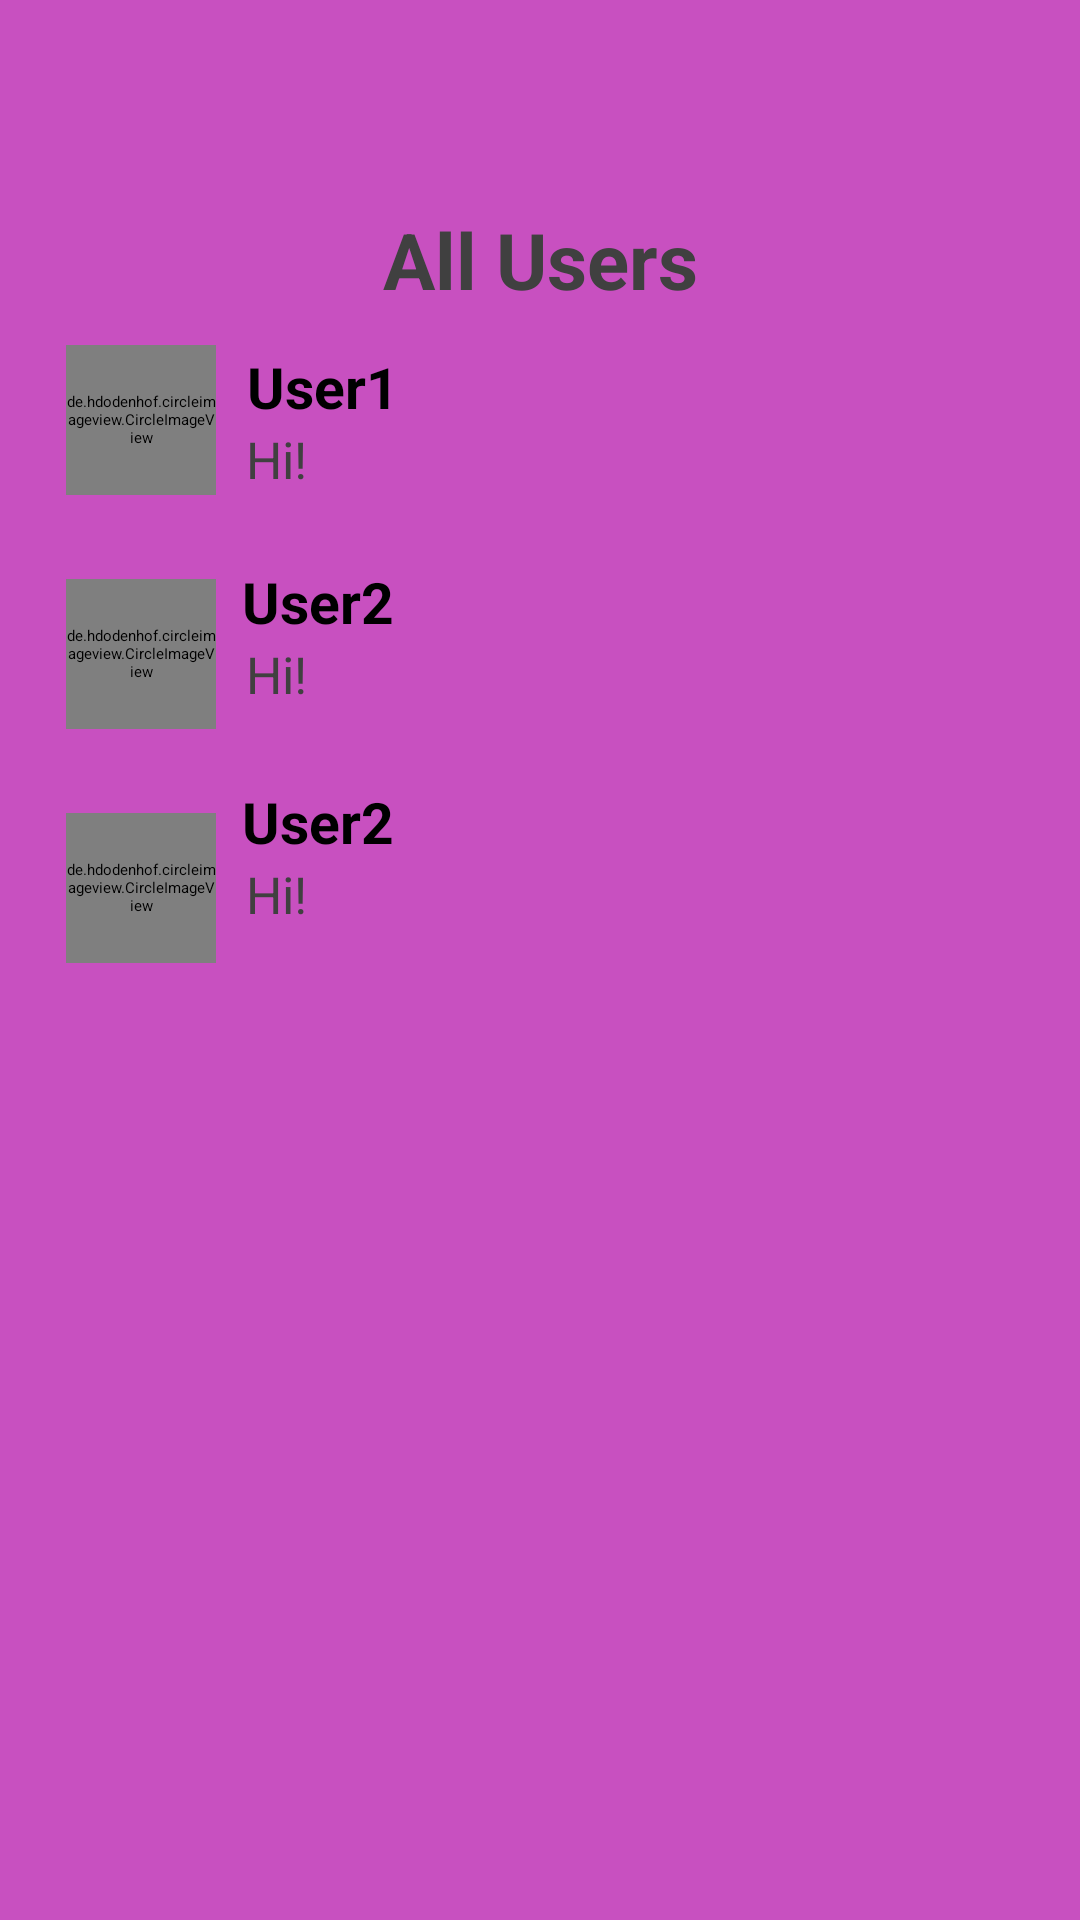

Android layout source for this screen:
<!-- AndroidManifest.xml: application theme Theme.GameBuddy -->
<!-- res/layout/activity_users.xml -->
<?xml version="1.0" encoding="utf-8"?>
<androidx.drawerlayout.widget.DrawerLayout
    xmlns:android="http://schemas.android.com/apk/res/android"
    xmlns:app="http://schemas.android.com/apk/res-auto"
    xmlns:tools="http://schemas.android.com/tools"
    android:id="@+id/drawer_layout"
    android:layout_width="match_parent"
    android:layout_height="match_parent"
    tools:context=".Users">

    <androidx.constraintlayout.widget.ConstraintLayout
        android:layout_width="match_parent"
        android:layout_height="match_parent">

        <androidx.appcompat.widget.Toolbar
            android:id="@+id/toolbar"
            android:layout_width="match_parent"
            android:layout_height="?attr/actionBarSize"
            android:background="@color/pink"
            app:layout_constraintBottom_toBottomOf="parent"
            app:layout_constraintEnd_toEndOf="parent"
            app:layout_constraintHorizontal_bias="1.0"
            app:layout_constraintStart_toStartOf="parent"
            app:layout_constraintTop_toTopOf="parent"
            app:layout_constraintVertical_bias="0.0"
            app:titleTextColor="@color/white" />


        <TextView
            android:id="@+id/AllMess"
            android:layout_width="wrap_content"
            android:layout_height="wrap_content"
            android:text="All Users"
            android:textColor="@color/readMessage"
            android:textSize="26sp"
            android:textStyle="bold"
            app:layout_constraintBottom_toBottomOf="parent"
            app:layout_constraintEnd_toEndOf="parent"
            app:layout_constraintStart_toStartOf="parent"
            app:layout_constraintTop_toTopOf="parent"
            app:layout_constraintVertical_bias="0.114" />

        <de.hdodenhof.circleimageview.CircleImageView
            android:id="@+id/User1Profile"
            android:layout_width="50dp"
            android:layout_height="50dp"
            android:src="@drawable/sampleprofile"
            app:layout_constraintBottom_toBottomOf="parent"
            app:layout_constraintEnd_toEndOf="parent"
            app:layout_constraintHorizontal_bias="0.071"
            app:layout_constraintStart_toStartOf="parent"
            app:layout_constraintTop_toTopOf="parent"
            app:layout_constraintVertical_bias="0.195" />

        <TextView
            android:id="@+id/tv_User1"
            android:layout_width="wrap_content"
            android:layout_height="wrap_content"
            android:text="User1"
            android:textColor="@color/black"
            android:textSize="19sp"
            android:textStyle="bold"
            app:layout_constraintBottom_toBottomOf="parent"
            app:layout_constraintEnd_toEndOf="parent"
            app:layout_constraintHorizontal_bias="0.266"
            app:layout_constraintStart_toStartOf="parent"
            app:layout_constraintTop_toTopOf="parent"
            app:layout_constraintVertical_bias="0.189" />

        <TextView
            android:id="@+id/User1Mess"
            android:layout_width="wrap_content"
            android:layout_height="wrap_content"
            android:text="Hi!"
            android:textColor="@color/readMessage"
            android:textSize="17sp"
            app:layout_constraintBottom_toBottomOf="parent"
            app:layout_constraintEnd_toEndOf="parent"
            app:layout_constraintHorizontal_bias="0.241"
            app:layout_constraintStart_toStartOf="parent"
            app:layout_constraintTop_toBottomOf="@id/tv_User1"
            app:layout_constraintVertical_bias="0.0" />

        <de.hdodenhof.circleimageview.CircleImageView
            android:id="@+id/User2Profile"
            android:layout_width="50dp"
            android:layout_height="50dp"
            android:layout_marginTop="28dp"
            android:src="@drawable/sampleprofile"
            app:layout_constraintEnd_toEndOf="parent"
            app:layout_constraintHorizontal_bias="0.071"
            app:layout_constraintStart_toStartOf="parent"
            app:layout_constraintTop_toBottomOf="@id/User1Profile" />

        <TextView
            android:id="@+id/tv_User2"
            android:layout_width="wrap_content"
            android:layout_height="wrap_content"
            android:layout_marginTop="11dp"
            android:text="User2"
            android:textColor="@color/black"
            android:textSize="19sp"
            android:textStyle="bold"
            app:layout_constraintBottom_toBottomOf="parent"
            app:layout_constraintEnd_toEndOf="parent"
            app:layout_constraintHorizontal_bias="0.261"
            app:layout_constraintStart_toStartOf="parent"
            app:layout_constraintTop_toBottomOf="@id/tv_User1"
            app:layout_constraintVertical_bias="0.076" />

        <TextView
            android:id="@+id/User2Mess"
            android:layout_width="wrap_content"
            android:layout_height="wrap_content"
            android:text="Hi!"
            android:textColor="@color/readMessage"
            android:textSize="17sp"
            app:layout_constraintBottom_toBottomOf="parent"
            app:layout_constraintEnd_toEndOf="parent"
            app:layout_constraintHorizontal_bias="0.241"
            app:layout_constraintStart_toStartOf="parent"
            app:layout_constraintTop_toBottomOf="@id/tv_User2"
            app:layout_constraintVertical_bias="0.0" />

        <de.hdodenhof.circleimageview.CircleImageView
            android:id="@+id/User3Profile"
            android:layout_width="50dp"
            android:layout_height="50dp"
            android:layout_marginTop="28dp"
            android:src="@drawable/sampleprofile"
            app:layout_constraintEnd_toEndOf="parent"
            app:layout_constraintHorizontal_bias="0.071"
            app:layout_constraintStart_toStartOf="parent"
            app:layout_constraintTop_toBottomOf="@id/User2Profile" />

        <TextView
            android:id="@+id/tv_User3"
            android:layout_width="wrap_content"
            android:layout_height="wrap_content"
            android:layout_marginTop="11dp"
            android:text="User2"
            android:textColor="@color/black"
            android:textSize="19sp"
            android:textStyle="bold"
            app:layout_constraintBottom_toBottomOf="parent"
            app:layout_constraintEnd_toEndOf="parent"
            app:layout_constraintHorizontal_bias="0.261"
            app:layout_constraintStart_toStartOf="parent"
            app:layout_constraintTop_toBottomOf="@id/tv_User2"
            app:layout_constraintVertical_bias="0.094" />

        <TextView
            android:id="@+id/User3Mess"
            android:layout_width="wrap_content"
            android:layout_height="wrap_content"
            android:text="Hi!"
            android:textColor="@color/readMessage"
            android:textSize="17sp"
            app:layout_constraintBottom_toBottomOf="parent"
            app:layout_constraintEnd_toEndOf="parent"
            app:layout_constraintHorizontal_bias="0.241"
            app:layout_constraintStart_toStartOf="parent"
            app:layout_constraintTop_toBottomOf="@id/tv_User3"
            app:layout_constraintVertical_bias="0.0" />


    </androidx.constraintlayout.widget.ConstraintLayout>


    <com.google.android.material.navigation.NavigationView
        android:id="@+id/nav_view"
        android:layout_width="wrap_content"
        android:layout_height="match_parent"
        app:headerLayout="@layout/nav_header"
        app:menu="@menu/nav_menu"
        android:layout_gravity="start"
        android:fitsSystemWindows="true"/>




</androidx.drawerlayout.widget.DrawerLayout>
<!-- res/layout/nav_header.xml (included above) -->
<?xml version="1.0" encoding="utf-8"?>
<LinearLayout
    xmlns:android="http://schemas.android.com/apk/res/android"
    android:layout_width="match_parent"
    android:layout_height="wrap_content"
    android:orientation="vertical"
    android:background="@drawable/navheaderround">

    <de.hdodenhof.circleimageview.CircleImageView
        android:layout_width="60dp"
        android:layout_height="60dp"
        android:layout_marginTop="16dp"
        android:layout_marginStart="16dp"
        android:src="@drawable/sampleprofile"/>

    <TextView
        android:layout_width="match_parent"
        android:layout_height="wrap_content"
        android:id="@+id/user_name"
        android:paddingTop="8dp"
        android:layout_marginStart="16dp"
        android:textSize="20dp"
        android:text="Morii-san"
        android:textColor="@color/white"
        android:textStyle="bold" />

    <TextView
        android:layout_width="wrap_content"
        android:layout_height="wrap_content"
        android:layout_marginStart="16dp"
        android:textColor="@color/white"
        android:textSize="16dp"
        android:text="morii@gmail.com" />

    <View
        android:layout_width="match_parent"
        android:layout_height="1dp"
        android:layout_marginTop="30dp"
        android:background="@color/black"/>





</LinearLayout>
<!-- resources referenced by this layout -->
<resources>
  <color name="black">#FF000000</color>
  <color name="pink">#C850C0</color>
  <color name="readMessage">#404040</color>
  <color name="white">#FFFFFFFF</color>
  <!-- drawable navheaderround (drawable) -->
  <shape xmlns:android="http://schemas.android.com/apk/res/android"
      android:shape="rectangle">
      <solid android:color="@color/navheader" />
      <corners
          android:topRightRadius="10dp" />
  </shape>
  <color name="navheader">#9835AE</color>
</resources>
